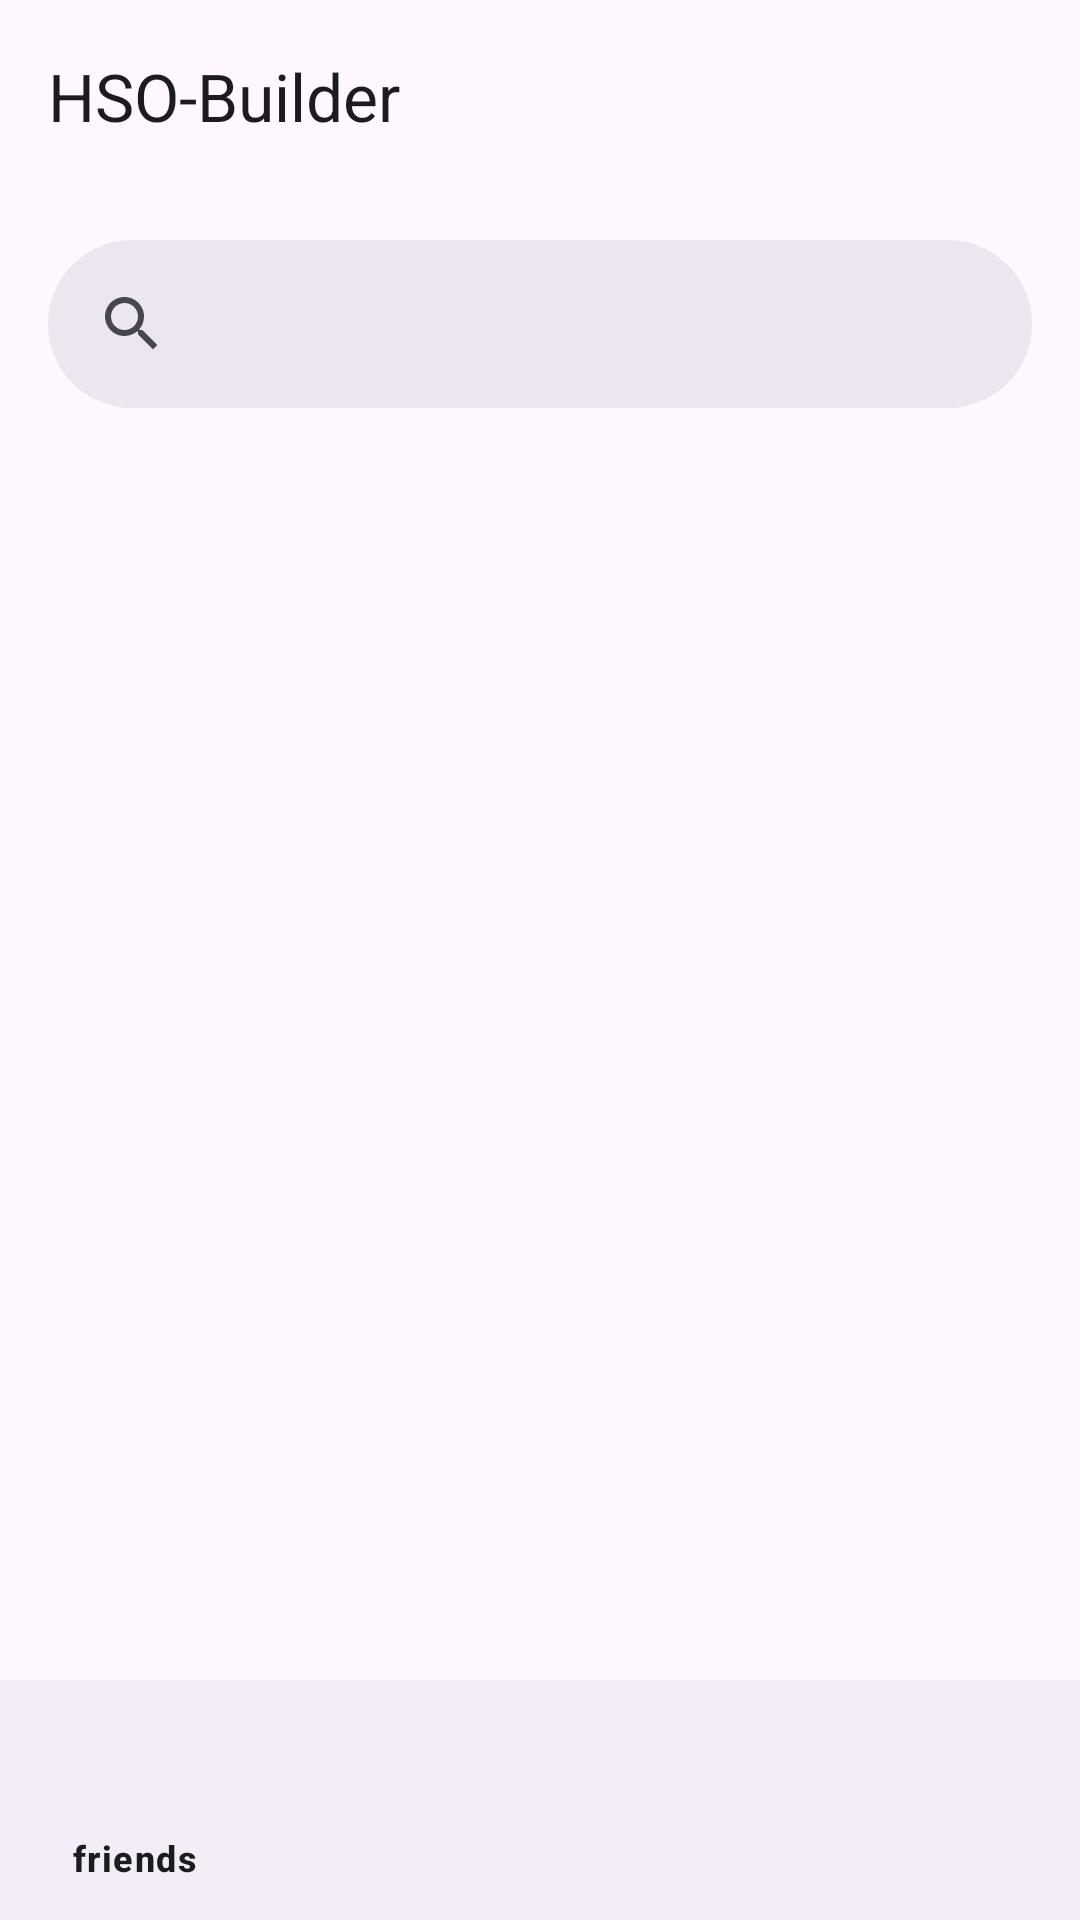

Write the Android layout XML for this screen, with the resource values it uses.
<!-- AndroidManifest.xml: application theme Theme.HSOBuilder -->
<!-- res/layout/activity_main.xml -->
<?xml version="1.0" encoding="utf-8"?>
<layout>
<androidx.constraintlayout.widget.ConstraintLayout xmlns:android="http://schemas.android.com/apk/res/android"
    xmlns:app="http://schemas.android.com/apk/res-auto"
    xmlns:tools="http://schemas.android.com/tools"
    android:id="@+id/main"
    android:layout_width="match_parent"
    android:layout_height="match_parent"
    tools:context=".MainActivity">

    <com.google.android.material.appbar.AppBarLayout
        android:layout_width="match_parent"
        android:layout_height="wrap_content"
        app:layout_constraintEnd_toEndOf="parent"
        app:layout_constraintTop_toTopOf="parent">

        <com.google.android.material.appbar.MaterialToolbar
            android:id="@+id/topAppBar"
            android:layout_width="match_parent"
            android:layout_height="wrap_content"
            android:minHeight="?attr/actionBarSize"
            app:title="HSO-Builder" />

        <com.google.android.material.search.SearchBar
            android:id="@+id/search_bar"
            android:layout_width="match_parent"
            android:layout_height="wrap_content"
            android:hint="" />

    </com.google.android.material.appbar.AppBarLayout>

    <com.google.android.material.bottomnavigation.BottomNavigationView
        android:id="@+id/bottom_navigation"
        android:layout_width="match_parent"
        android:layout_height="wrap_content"
        app:layout_constraintBottom_toBottomOf="parent"
        app:layout_constraintEnd_toEndOf="parent"
        app:layout_constraintStart_toStartOf="parent"
        app:menu="@menu/bottom_nav_menu" />

</androidx.constraintlayout.widget.ConstraintLayout>
</layout>
<!-- resources referenced by this layout -->
<resources>
  <style name="Theme.HSOBuilder" parent="Base.Theme.HSOBuilder" />
  <style name="Base.Theme.HSOBuilder" parent="Theme.Material3.DayNight.NoActionBar">
          
          
      </style>
</resources>
